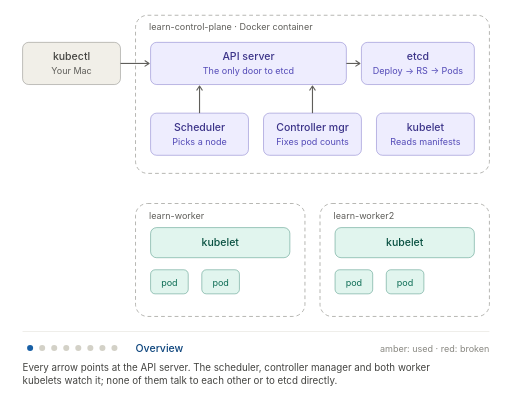
t = 0.00 s
t = 1.13 s: frame unchanged from t = 0.00 s, image omitted
t = 3.38 s: frame unchanged from t = 0.00 s, image omitted
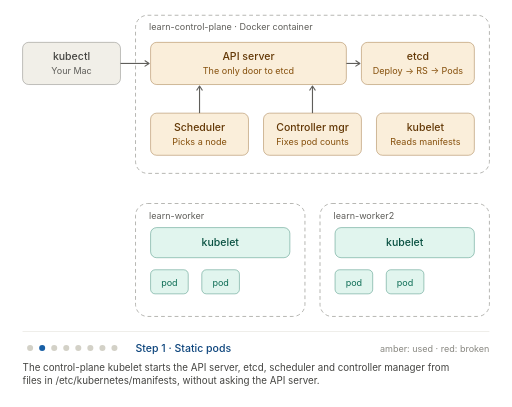
t = 4.72 s
t = 6.86 s: frame unchanged from t = 4.72 s, image omitted
t = 7.93 s: frame unchanged from t = 4.72 s, image omitted

The animated SVG that drew these frames (rendered in a browser with its animation timeline set to each time). Animation: 52 CSS @keyframes rules; frames cover the first 7.93 s, repeats indefinitely.

<svg xmlns="http://www.w3.org/2000/svg" width="680" height="540" viewBox="0 0 680 540" role="img" font-family="-apple-system, 'Segoe UI', Helvetica, Arial, sans-serif"><title>Lab 1 cluster components, step by step</title><desc>Animated diagram cycling through the seven Lab 1 steps, highlighting the components each step uses or breaks.</desc><defs><marker id="arrow" viewBox="0 0 10 10" refX="8" refY="5" markerWidth="6" markerHeight="6" orient="auto-start-reverse"><path d="M2 1L8 5L2 9" fill="none" stroke="#5F5E5A" stroke-width="1.5" stroke-linecap="round" stroke-linejoin="round"/></marker></defs><style>.ts{font-size:12px;fill:#5F5E5A}.th{font-size:14px;font-weight:500}.arr{stroke:#5F5E5A;stroke-width:1.5;fill:none}.frame{fill:none;stroke:#888780;stroke-width:.8;stroke-dasharray:5 4}.cap{font-size:13px;fill:#444441}.steptitle{font-size:14px;font-weight:500;fill:#0C447C}.legend{font-size:12px;fill:#888780}g>rect{stroke-width:.5}@keyframes kubectlR{0.000%,12.499%{fill:#F1EFE8;stroke:#5F5E5A}13.100%,24.999%{fill:#F1EFE8;stroke:#5F5E5A}25.600%,37.499%{fill:#FAEEDA;stroke:#854F0B}38.100%,49.999%{fill:#F1EFE8;stroke:#5F5E5A}50.600%,62.499%{fill:#FAEEDA;stroke:#854F0B}63.100%,74.999%{fill:#FAEEDA;stroke:#854F0B}75.600%,87.499%{fill:#F1EFE8;stroke:#5F5E5A}88.100%,100.000%{fill:#F1EFE8;stroke:#5F5E5A}}@keyframes kubectlT{0.000%,12.499%{fill:#444441}13.100%,24.999%{fill:#444441}25.600%,37.499%{fill:#633806}38.100%,49.999%{fill:#444441}50.600%,62.499%{fill:#633806}63.100%,74.999%{fill:#633806}75.600%,87.499%{fill:#444441}88.100%,100.000%{fill:#444441}}@keyframes kubectlS{0.000%,12.499%{fill:#5F5E5A}13.100%,24.999%{fill:#5F5E5A}25.600%,37.499%{fill:#854F0B}38.100%,49.999%{fill:#5F5E5A}50.600%,62.499%{fill:#854F0B}63.100%,74.999%{fill:#854F0B}75.600%,87.499%{fill:#5F5E5A}88.100%,100.000%{fill:#5F5E5A}}#kubectl>rect{fill:#F1EFE8;stroke:#5F5E5A;animation:kubectlR 36.0s infinite}#kubectl>.th{fill:#444441;animation:kubectlT 36.0s infinite}#kubectl>.ts{fill:#5F5E5A;animation:kubectlS 36.0s infinite}@keyframes apiR{0.000%,12.499%{fill:#EEEDFE;stroke:#534AB7}13.100%,24.999%{fill:#FAEEDA;stroke:#854F0B}25.600%,37.499%{fill:#FAEEDA;stroke:#854F0B}38.100%,49.999%{fill:#EEEDFE;stroke:#534AB7}50.600%,62.499%{fill:#FAEEDA;stroke:#854F0B}63.100%,74.999%{fill:#FAEEDA;stroke:#854F0B}75.600%,87.499%{fill:#EEEDFE;stroke:#534AB7}88.100%,100.000%{fill:#EEEDFE;stroke:#534AB7}}@keyframes apiT{0.000%,12.499%{fill:#3C3489}13.100%,24.999%{fill:#633806}25.600%,37.499%{fill:#633806}38.100%,49.999%{fill:#3C3489}50.600%,62.499%{fill:#633806}63.100%,74.999%{fill:#633806}75.600%,87.499%{fill:#3C3489}88.100%,100.000%{fill:#3C3489}}@keyframes apiS{0.000%,12.499%{fill:#534AB7}13.100%,24.999%{fill:#854F0B}25.600%,37.499%{fill:#854F0B}38.100%,49.999%{fill:#534AB7}50.600%,62.499%{fill:#854F0B}63.100%,74.999%{fill:#854F0B}75.600%,87.499%{fill:#534AB7}88.100%,100.000%{fill:#534AB7}}#api>rect{fill:#EEEDFE;stroke:#534AB7;animation:apiR 36.0s infinite}#api>.th{fill:#3C3489;animation:apiT 36.0s infinite}#api>.ts{fill:#534AB7;animation:apiS 36.0s infinite}@keyframes etcdR{0.000%,12.499%{fill:#EEEDFE;stroke:#534AB7}13.100%,24.999%{fill:#FAEEDA;stroke:#854F0B}25.600%,37.499%{fill:#FAEEDA;stroke:#854F0B}38.100%,49.999%{fill:#EEEDFE;stroke:#534AB7}50.600%,62.499%{fill:#EEEDFE;stroke:#534AB7}63.100%,74.999%{fill:#FAEEDA;stroke:#854F0B}75.600%,87.499%{fill:#EEEDFE;stroke:#534AB7}88.100%,100.000%{fill:#EEEDFE;stroke:#534AB7}}@keyframes etcdT{0.000%,12.499%{fill:#3C3489}13.100%,24.999%{fill:#633806}25.600%,37.499%{fill:#633806}38.100%,49.999%{fill:#3C3489}50.600%,62.499%{fill:#3C3489}63.100%,74.999%{fill:#633806}75.600%,87.499%{fill:#3C3489}88.100%,100.000%{fill:#3C3489}}@keyframes etcdS{0.000%,12.499%{fill:#534AB7}13.100%,24.999%{fill:#854F0B}25.600%,37.499%{fill:#854F0B}38.100%,49.999%{fill:#534AB7}50.600%,62.499%{fill:#534AB7}63.100%,74.999%{fill:#854F0B}75.600%,87.499%{fill:#534AB7}88.100%,100.000%{fill:#534AB7}}#etcd>rect{fill:#EEEDFE;stroke:#534AB7;animation:etcdR 36.0s infinite}#etcd>.th{fill:#3C3489;animation:etcdT 36.0s infinite}#etcd>.ts{fill:#534AB7;animation:etcdS 36.0s infinite}@keyframes schedR{0.000%,12.499%{fill:#EEEDFE;stroke:#534AB7}13.100%,24.999%{fill:#FAEEDA;stroke:#854F0B}25.600%,37.499%{fill:#EEEDFE;stroke:#534AB7}38.100%,49.999%{fill:#FAEEDA;stroke:#854F0B}50.600%,62.499%{fill:#EEEDFE;stroke:#534AB7}63.100%,74.999%{fill:#EEEDFE;stroke:#534AB7}75.600%,87.499%{fill:#FCEBEB;stroke:#A32D2D}88.100%,100.000%{fill:#EEEDFE;stroke:#534AB7}}@keyframes schedT{0.000%,12.499%{fill:#3C3489}13.100%,24.999%{fill:#633806}25.600%,37.499%{fill:#3C3489}38.100%,49.999%{fill:#633806}50.600%,62.499%{fill:#3C3489}63.100%,74.999%{fill:#3C3489}75.600%,87.499%{fill:#791F1F}88.100%,100.000%{fill:#3C3489}}@keyframes schedS{0.000%,12.499%{fill:#534AB7}13.100%,24.999%{fill:#854F0B}25.600%,37.499%{fill:#534AB7}38.100%,49.999%{fill:#854F0B}50.600%,62.499%{fill:#534AB7}63.100%,74.999%{fill:#534AB7}75.600%,87.499%{fill:#A32D2D}88.100%,100.000%{fill:#534AB7}}#sched>rect{fill:#EEEDFE;stroke:#534AB7;animation:schedR 36.0s infinite}#sched>.th{fill:#3C3489;animation:schedT 36.0s infinite}#sched>.ts{fill:#534AB7;animation:schedS 36.0s infinite}@keyframes cmR{0.000%,12.499%{fill:#EEEDFE;stroke:#534AB7}13.100%,24.999%{fill:#FAEEDA;stroke:#854F0B}25.600%,37.499%{fill:#FAEEDA;stroke:#854F0B}38.100%,49.999%{fill:#FAEEDA;stroke:#854F0B}50.600%,62.499%{fill:#EEEDFE;stroke:#534AB7}63.100%,74.999%{fill:#EEEDFE;stroke:#534AB7}75.600%,87.499%{fill:#FAEEDA;stroke:#854F0B}88.100%,100.000%{fill:#FCEBEB;stroke:#A32D2D}}@keyframes cmT{0.000%,12.499%{fill:#3C3489}13.100%,24.999%{fill:#633806}25.600%,37.499%{fill:#633806}38.100%,49.999%{fill:#633806}50.600%,62.499%{fill:#3C3489}63.100%,74.999%{fill:#3C3489}75.600%,87.499%{fill:#633806}88.100%,100.000%{fill:#791F1F}}@keyframes cmS{0.000%,12.499%{fill:#534AB7}13.100%,24.999%{fill:#854F0B}25.600%,37.499%{fill:#854F0B}38.100%,49.999%{fill:#854F0B}50.600%,62.499%{fill:#534AB7}63.100%,74.999%{fill:#534AB7}75.600%,87.499%{fill:#854F0B}88.100%,100.000%{fill:#A32D2D}}#cm>rect{fill:#EEEDFE;stroke:#534AB7;animation:cmR 36.0s infinite}#cm>.th{fill:#3C3489;animation:cmT 36.0s infinite}#cm>.ts{fill:#534AB7;animation:cmS 36.0s infinite}@keyframes kcpR{0.000%,12.499%{fill:#EEEDFE;stroke:#534AB7}13.100%,24.999%{fill:#FAEEDA;stroke:#854F0B}25.600%,37.499%{fill:#EEEDFE;stroke:#534AB7}38.100%,49.999%{fill:#EEEDFE;stroke:#534AB7}50.600%,62.499%{fill:#EEEDFE;stroke:#534AB7}63.100%,74.999%{fill:#EEEDFE;stroke:#534AB7}75.600%,87.499%{fill:#EEEDFE;stroke:#534AB7}88.100%,100.000%{fill:#EEEDFE;stroke:#534AB7}}@keyframes kcpT{0.000%,12.499%{fill:#3C3489}13.100%,24.999%{fill:#633806}25.600%,37.499%{fill:#3C3489}38.100%,49.999%{fill:#3C3489}50.600%,62.499%{fill:#3C3489}63.100%,74.999%{fill:#3C3489}75.600%,87.499%{fill:#3C3489}88.100%,100.000%{fill:#3C3489}}@keyframes kcpS{0.000%,12.499%{fill:#534AB7}13.100%,24.999%{fill:#854F0B}25.600%,37.499%{fill:#534AB7}38.100%,49.999%{fill:#534AB7}50.600%,62.499%{fill:#534AB7}63.100%,74.999%{fill:#534AB7}75.600%,87.499%{fill:#534AB7}88.100%,100.000%{fill:#534AB7}}#kcp>rect{fill:#EEEDFE;stroke:#534AB7;animation:kcpR 36.0s infinite}#kcp>.th{fill:#3C3489;animation:kcpT 36.0s infinite}#kcp>.ts{fill:#534AB7;animation:kcpS 36.0s infinite}@keyframes k1R{0.000%,12.499%{fill:#E1F5EE;stroke:#0F6E56}13.100%,24.999%{fill:#E1F5EE;stroke:#0F6E56}25.600%,37.499%{fill:#E1F5EE;stroke:#0F6E56}38.100%,49.999%{fill:#FAEEDA;stroke:#854F0B}50.600%,62.499%{fill:#E1F5EE;stroke:#0F6E56}63.100%,74.999%{fill:#E1F5EE;stroke:#0F6E56}75.600%,87.499%{fill:#E1F5EE;stroke:#0F6E56}88.100%,100.000%{fill:#E1F5EE;stroke:#0F6E56}}@keyframes k1T{0.000%,12.499%{fill:#085041}13.100%,24.999%{fill:#085041}25.600%,37.499%{fill:#085041}38.100%,49.999%{fill:#633806}50.600%,62.499%{fill:#085041}63.100%,74.999%{fill:#085041}75.600%,87.499%{fill:#085041}88.100%,100.000%{fill:#085041}}@keyframes k1S{0.000%,12.499%{fill:#0F6E56}13.100%,24.999%{fill:#0F6E56}25.600%,37.499%{fill:#0F6E56}38.100%,49.999%{fill:#854F0B}50.600%,62.499%{fill:#0F6E56}63.100%,74.999%{fill:#0F6E56}75.600%,87.499%{fill:#0F6E56}88.100%,100.000%{fill:#0F6E56}}#k1>rect{fill:#E1F5EE;stroke:#0F6E56;animation:k1R 36.0s infinite}#k1>.th{fill:#085041;animation:k1T 36.0s infinite}#k1>.ts{fill:#0F6E56;animation:k1S 36.0s infinite}@keyframes k2R{0.000%,12.499%{fill:#E1F5EE;stroke:#0F6E56}13.100%,24.999%{fill:#E1F5EE;stroke:#0F6E56}25.600%,37.499%{fill:#E1F5EE;stroke:#0F6E56}38.100%,49.999%{fill:#FAEEDA;stroke:#854F0B}50.600%,62.499%{fill:#E1F5EE;stroke:#0F6E56}63.100%,74.999%{fill:#E1F5EE;stroke:#0F6E56}75.600%,87.499%{fill:#E1F5EE;stroke:#0F6E56}88.100%,100.000%{fill:#E1F5EE;stroke:#0F6E56}}@keyframes k2T{0.000%,12.499%{fill:#085041}13.100%,24.999%{fill:#085041}25.600%,37.499%{fill:#085041}38.100%,49.999%{fill:#633806}50.600%,62.499%{fill:#085041}63.100%,74.999%{fill:#085041}75.600%,87.499%{fill:#085041}88.100%,100.000%{fill:#085041}}@keyframes k2S{0.000%,12.499%{fill:#0F6E56}13.100%,24.999%{fill:#0F6E56}25.600%,37.499%{fill:#0F6E56}38.100%,49.999%{fill:#854F0B}50.600%,62.499%{fill:#0F6E56}63.100%,74.999%{fill:#0F6E56}75.600%,87.499%{fill:#0F6E56}88.100%,100.000%{fill:#0F6E56}}#k2>rect{fill:#E1F5EE;stroke:#0F6E56;animation:k2R 36.0s infinite}#k2>.th{fill:#085041;animation:k2T 36.0s infinite}#k2>.ts{fill:#0F6E56;animation:k2S 36.0s infinite}@keyframes p1R{0.000%,12.499%{fill:#E1F5EE;stroke:#0F6E56}13.100%,24.999%{fill:#E1F5EE;stroke:#0F6E56}25.600%,37.499%{fill:#FAEEDA;stroke:#854F0B}38.100%,49.999%{fill:#FAEEDA;stroke:#854F0B}50.600%,62.499%{fill:#E1F5EE;stroke:#0F6E56}63.100%,74.999%{fill:#E1F5EE;stroke:#0F6E56}75.600%,87.499%{fill:#E1F5EE;stroke:#0F6E56}88.100%,100.000%{fill:#FAEEDA;stroke:#854F0B}}@keyframes p1T{0.000%,12.499%{fill:#085041}13.100%,24.999%{fill:#085041}25.600%,37.499%{fill:#633806}38.100%,49.999%{fill:#633806}50.600%,62.499%{fill:#085041}63.100%,74.999%{fill:#085041}75.600%,87.499%{fill:#085041}88.100%,100.000%{fill:#633806}}@keyframes p1S{0.000%,12.499%{fill:#0F6E56}13.100%,24.999%{fill:#0F6E56}25.600%,37.499%{fill:#854F0B}38.100%,49.999%{fill:#854F0B}50.600%,62.499%{fill:#0F6E56}63.100%,74.999%{fill:#0F6E56}75.600%,87.499%{fill:#0F6E56}88.100%,100.000%{fill:#854F0B}}#p1>rect{fill:#E1F5EE;stroke:#0F6E56;animation:p1R 36.0s infinite}#p1>.th{fill:#085041;animation:p1T 36.0s infinite}#p1>.ts{fill:#0F6E56;animation:p1S 36.0s infinite}@keyframes p2R{0.000%,12.499%{fill:#E1F5EE;stroke:#0F6E56}13.100%,24.999%{fill:#E1F5EE;stroke:#0F6E56}25.600%,37.499%{fill:#FAEEDA;stroke:#854F0B}38.100%,49.999%{fill:#E1F5EE;stroke:#0F6E56}50.600%,62.499%{fill:#E1F5EE;stroke:#0F6E56}63.100%,74.999%{fill:#E1F5EE;stroke:#0F6E56}75.600%,87.499%{fill:#E1F5EE;stroke:#0F6E56}88.100%,100.000%{fill:#FAEEDA;stroke:#854F0B}}@keyframes p2T{0.000%,12.499%{fill:#085041}13.100%,24.999%{fill:#085041}25.600%,37.499%{fill:#633806}38.100%,49.999%{fill:#085041}50.600%,62.499%{fill:#085041}63.100%,74.999%{fill:#085041}75.600%,87.499%{fill:#085041}88.100%,100.000%{fill:#633806}}@keyframes p2S{0.000%,12.499%{fill:#0F6E56}13.100%,24.999%{fill:#0F6E56}25.600%,37.499%{fill:#854F0B}38.100%,49.999%{fill:#0F6E56}50.600%,62.499%{fill:#0F6E56}63.100%,74.999%{fill:#0F6E56}75.600%,87.499%{fill:#0F6E56}88.100%,100.000%{fill:#854F0B}}#p2>rect{fill:#E1F5EE;stroke:#0F6E56;animation:p2R 36.0s infinite}#p2>.th{fill:#085041;animation:p2T 36.0s infinite}#p2>.ts{fill:#0F6E56;animation:p2S 36.0s infinite}@keyframes p3R{0.000%,12.499%{fill:#E1F5EE;stroke:#0F6E56}13.100%,24.999%{fill:#E1F5EE;stroke:#0F6E56}25.600%,37.499%{fill:#FAEEDA;stroke:#854F0B}38.100%,49.999%{fill:#FAEEDA;stroke:#854F0B}50.600%,62.499%{fill:#E1F5EE;stroke:#0F6E56}63.100%,74.999%{fill:#E1F5EE;stroke:#0F6E56}75.600%,87.499%{fill:#E1F5EE;stroke:#0F6E56}88.100%,100.000%{fill:#E1F5EE;stroke:#0F6E56}}@keyframes p3T{0.000%,12.499%{fill:#085041}13.100%,24.999%{fill:#085041}25.600%,37.499%{fill:#633806}38.100%,49.999%{fill:#633806}50.600%,62.499%{fill:#085041}63.100%,74.999%{fill:#085041}75.600%,87.499%{fill:#085041}88.100%,100.000%{fill:#085041}}@keyframes p3S{0.000%,12.499%{fill:#0F6E56}13.100%,24.999%{fill:#0F6E56}25.600%,37.499%{fill:#854F0B}38.100%,49.999%{fill:#854F0B}50.600%,62.499%{fill:#0F6E56}63.100%,74.999%{fill:#0F6E56}75.600%,87.499%{fill:#0F6E56}88.100%,100.000%{fill:#0F6E56}}#p3>rect{fill:#E1F5EE;stroke:#0F6E56;animation:p3R 36.0s infinite}#p3>.th{fill:#085041;animation:p3T 36.0s infinite}#p3>.ts{fill:#0F6E56;animation:p3S 36.0s infinite}@keyframes p4R{0.000%,12.499%{fill:#E1F5EE;stroke:#0F6E56}13.100%,24.999%{fill:#E1F5EE;stroke:#0F6E56}25.600%,37.499%{fill:#E1F5EE;stroke:#0F6E56}38.100%,49.999%{fill:#E1F5EE;stroke:#0F6E56}50.600%,62.499%{fill:#E1F5EE;stroke:#0F6E56}63.100%,74.999%{fill:#E1F5EE;stroke:#0F6E56}75.600%,87.499%{fill:#FAEEDA;stroke:#854F0B}88.100%,100.000%{fill:#E1F5EE;stroke:#0F6E56}}@keyframes p4T{0.000%,12.499%{fill:#085041}13.100%,24.999%{fill:#085041}25.600%,37.499%{fill:#085041}38.100%,49.999%{fill:#085041}50.600%,62.499%{fill:#085041}63.100%,74.999%{fill:#085041}75.600%,87.499%{fill:#633806}88.100%,100.000%{fill:#085041}}@keyframes p4S{0.000%,12.499%{fill:#0F6E56}13.100%,24.999%{fill:#0F6E56}25.600%,37.499%{fill:#0F6E56}38.100%,49.999%{fill:#0F6E56}50.600%,62.499%{fill:#0F6E56}63.100%,74.999%{fill:#0F6E56}75.600%,87.499%{fill:#854F0B}88.100%,100.000%{fill:#0F6E56}}#p4>rect{fill:#E1F5EE;stroke:#0F6E56;animation:p4R 36.0s infinite}#p4>.th{fill:#085041;animation:p4T 36.0s infinite}#p4>.ts{fill:#0F6E56;animation:p4S 36.0s infinite}@keyframes c0{0.000%,12.499%{opacity:1}13.100%,24.999%{opacity:0}25.600%,37.499%{opacity:0}38.100%,49.999%{opacity:0}50.600%,62.499%{opacity:0}63.100%,74.999%{opacity:0}75.600%,87.499%{opacity:0}88.100%,100.000%{opacity:0}}#cap0{opacity:1;animation:c0 36.0s infinite}@keyframes c1{0.000%,12.499%{opacity:0}13.100%,24.999%{opacity:1}25.600%,37.499%{opacity:0}38.100%,49.999%{opacity:0}50.600%,62.499%{opacity:0}63.100%,74.999%{opacity:0}75.600%,87.499%{opacity:0}88.100%,100.000%{opacity:0}}#cap1{opacity:0;animation:c1 36.0s infinite}@keyframes c2{0.000%,12.499%{opacity:0}13.100%,24.999%{opacity:0}25.600%,37.499%{opacity:1}38.100%,49.999%{opacity:0}50.600%,62.499%{opacity:0}63.100%,74.999%{opacity:0}75.600%,87.499%{opacity:0}88.100%,100.000%{opacity:0}}#cap2{opacity:0;animation:c2 36.0s infinite}@keyframes c3{0.000%,12.499%{opacity:0}13.100%,24.999%{opacity:0}25.600%,37.499%{opacity:0}38.100%,49.999%{opacity:1}50.600%,62.499%{opacity:0}63.100%,74.999%{opacity:0}75.600%,87.499%{opacity:0}88.100%,100.000%{opacity:0}}#cap3{opacity:0;animation:c3 36.0s infinite}@keyframes c4{0.000%,12.499%{opacity:0}13.100%,24.999%{opacity:0}25.600%,37.499%{opacity:0}38.100%,49.999%{opacity:0}50.600%,62.499%{opacity:1}63.100%,74.999%{opacity:0}75.600%,87.499%{opacity:0}88.100%,100.000%{opacity:0}}#cap4{opacity:0;animation:c4 36.0s infinite}@keyframes c5{0.000%,12.499%{opacity:0}13.100%,24.999%{opacity:0}25.600%,37.499%{opacity:0}38.100%,49.999%{opacity:0}50.600%,62.499%{opacity:0}63.100%,74.999%{opacity:1}75.600%,87.499%{opacity:0}88.100%,100.000%{opacity:0}}#cap5{opacity:0;animation:c5 36.0s infinite}@keyframes c6{0.000%,12.499%{opacity:0}13.100%,24.999%{opacity:0}25.600%,37.499%{opacity:0}38.100%,49.999%{opacity:0}50.600%,62.499%{opacity:0}63.100%,74.999%{opacity:0}75.600%,87.499%{opacity:1}88.100%,100.000%{opacity:0}}#cap6{opacity:0;animation:c6 36.0s infinite}@keyframes c7{0.000%,12.499%{opacity:0}13.100%,24.999%{opacity:0}25.600%,37.499%{opacity:0}38.100%,49.999%{opacity:0}50.600%,62.499%{opacity:0}63.100%,74.999%{opacity:0}75.600%,87.499%{opacity:0}88.100%,100.000%{opacity:1}}#cap7{opacity:0;animation:c7 36.0s infinite}@keyframes d0{0.000%,12.499%{fill:#185FA5}13.100%,24.999%{fill:#D3D1C7}25.600%,37.499%{fill:#D3D1C7}38.100%,49.999%{fill:#D3D1C7}50.600%,62.499%{fill:#D3D1C7}63.100%,74.999%{fill:#D3D1C7}75.600%,87.499%{fill:#D3D1C7}88.100%,100.000%{fill:#D3D1C7}}#dot0{fill:#185FA5;animation:d0 36.0s infinite}@keyframes d1{0.000%,12.499%{fill:#D3D1C7}13.100%,24.999%{fill:#185FA5}25.600%,37.499%{fill:#D3D1C7}38.100%,49.999%{fill:#D3D1C7}50.600%,62.499%{fill:#D3D1C7}63.100%,74.999%{fill:#D3D1C7}75.600%,87.499%{fill:#D3D1C7}88.100%,100.000%{fill:#D3D1C7}}#dot1{fill:#D3D1C7;animation:d1 36.0s infinite}@keyframes d2{0.000%,12.499%{fill:#D3D1C7}13.100%,24.999%{fill:#D3D1C7}25.600%,37.499%{fill:#185FA5}38.100%,49.999%{fill:#D3D1C7}50.600%,62.499%{fill:#D3D1C7}63.100%,74.999%{fill:#D3D1C7}75.600%,87.499%{fill:#D3D1C7}88.100%,100.000%{fill:#D3D1C7}}#dot2{fill:#D3D1C7;animation:d2 36.0s infinite}@keyframes d3{0.000%,12.499%{fill:#D3D1C7}13.100%,24.999%{fill:#D3D1C7}25.600%,37.499%{fill:#D3D1C7}38.100%,49.999%{fill:#185FA5}50.600%,62.499%{fill:#D3D1C7}63.100%,74.999%{fill:#D3D1C7}75.600%,87.499%{fill:#D3D1C7}88.100%,100.000%{fill:#D3D1C7}}#dot3{fill:#D3D1C7;animation:d3 36.0s infinite}@keyframes d4{0.000%,12.499%{fill:#D3D1C7}13.100%,24.999%{fill:#D3D1C7}25.600%,37.499%{fill:#D3D1C7}38.100%,49.999%{fill:#D3D1C7}50.600%,62.499%{fill:#185FA5}63.100%,74.999%{fill:#D3D1C7}75.600%,87.499%{fill:#D3D1C7}88.100%,100.000%{fill:#D3D1C7}}#dot4{fill:#D3D1C7;animation:d4 36.0s infinite}@keyframes d5{0.000%,12.499%{fill:#D3D1C7}13.100%,24.999%{fill:#D3D1C7}25.600%,37.499%{fill:#D3D1C7}38.100%,49.999%{fill:#D3D1C7}50.600%,62.499%{fill:#D3D1C7}63.100%,74.999%{fill:#185FA5}75.600%,87.499%{fill:#D3D1C7}88.100%,100.000%{fill:#D3D1C7}}#dot5{fill:#D3D1C7;animation:d5 36.0s infinite}@keyframes d6{0.000%,12.499%{fill:#D3D1C7}13.100%,24.999%{fill:#D3D1C7}25.600%,37.499%{fill:#D3D1C7}38.100%,49.999%{fill:#D3D1C7}50.600%,62.499%{fill:#D3D1C7}63.100%,74.999%{fill:#D3D1C7}75.600%,87.499%{fill:#185FA5}88.100%,100.000%{fill:#D3D1C7}}#dot6{fill:#D3D1C7;animation:d6 36.0s infinite}@keyframes d7{0.000%,12.499%{fill:#D3D1C7}13.100%,24.999%{fill:#D3D1C7}25.600%,37.499%{fill:#D3D1C7}38.100%,49.999%{fill:#D3D1C7}50.600%,62.499%{fill:#D3D1C7}63.100%,74.999%{fill:#D3D1C7}75.600%,87.499%{fill:#D3D1C7}88.100%,100.000%{fill:#185FA5}}#dot7{fill:#D3D1C7;animation:d7 36.0s infinite}@media (prefers-reduced-motion:reduce){*{animation:none!important}}</style><rect width="680" height="540" fill="#FFFFFF"/><rect class="frame" x="180" y="20" width="470" height="210" rx="16"/><text class="ts" x="198" y="40">learn-control-plane · Docker container</text><rect class="frame" x="180" y="270" width="225" height="150" rx="16"/><text class="ts" x="198" y="290">learn-worker</text><rect class="frame" x="425" y="270" width="225" height="150" rx="16"/><text class="ts" x="443" y="290">learn-worker2</text><g id="kubectl"><rect x="30" y="56" width="130" height="56" rx="8"/><text class="th" x="95.0" y="80" text-anchor="middle">kubectl</text><text class="ts" x="95.0" y="98" text-anchor="middle">Your Mac</text></g><g id="api"><rect x="200" y="56" width="260" height="56" rx="8"/><text class="th" x="330.0" y="80" text-anchor="middle">API server</text><text class="ts" x="330.0" y="98" text-anchor="middle">The only door to etcd</text></g><g id="etcd"><rect x="480" y="56" width="150" height="56" rx="8"/><text class="th" x="555.0" y="80" text-anchor="middle">etcd</text><text class="ts" x="555.0" y="98" text-anchor="middle">Deploy → RS → Pods</text></g><g id="sched"><rect x="200" y="150" width="130" height="56" rx="8"/><text class="th" x="265.0" y="174" text-anchor="middle">Scheduler</text><text class="ts" x="265.0" y="192" text-anchor="middle">Picks a node</text></g><g id="cm"><rect x="350" y="150" width="130" height="56" rx="8"/><text class="th" x="415.0" y="174" text-anchor="middle">Controller mgr</text><text class="ts" x="415.0" y="192" text-anchor="middle">Fixes pod counts</text></g><g id="kcp"><rect x="500" y="150" width="130" height="56" rx="8"/><text class="th" x="565.0" y="174" text-anchor="middle">kubelet</text><text class="ts" x="565.0" y="192" text-anchor="middle">Reads manifests</text></g><line class="arr" x1="160" y1="84" x2="198" y2="84" marker-end="url(#arrow)"/><line class="arr" x1="460" y1="84" x2="478" y2="84" marker-end="url(#arrow)"/><line class="arr" x1="265" y1="150" x2="265" y2="114" marker-end="url(#arrow)"/><line class="arr" x1="415" y1="150" x2="415" y2="114" marker-end="url(#arrow)"/><g id="k1"><rect x="200" y="302" width="185" height="40" rx="8"/><text class="th" x="292.5" y="327.0" text-anchor="middle">kubelet</text></g><g id="k2"><rect x="445" y="302" width="185" height="40" rx="8"/><text class="th" x="537.5" y="327.0" text-anchor="middle">kubelet</text></g><g id="p1"><rect x="200" y="358" width="50" height="32" rx="6"/><text class="ts" x="225.0" y="379.0" text-anchor="middle">pod</text></g><g id="p2"><rect x="268" y="358" width="50" height="32" rx="6"/><text class="ts" x="293.0" y="379.0" text-anchor="middle">pod</text></g><g id="p3"><rect x="445" y="358" width="50" height="32" rx="6"/><text class="ts" x="470.0" y="379.0" text-anchor="middle">pod</text></g><g id="p4"><rect x="513" y="358" width="50" height="32" rx="6"/><text class="ts" x="538.0" y="379.0" text-anchor="middle">pod</text></g><line x1="30" y1="440" x2="650" y2="440" stroke="#D3D1C7" stroke-width=".5"/><circle id="dot0" cx="40" cy="462" r="4"/><circle id="dot1" cx="56" cy="462" r="4"/><circle id="dot2" cx="72" cy="462" r="4"/><circle id="dot3" cx="88" cy="462" r="4"/><circle id="dot4" cx="104" cy="462" r="4"/><circle id="dot5" cx="120" cy="462" r="4"/><circle id="dot6" cx="136" cy="462" r="4"/><circle id="dot7" cx="152" cy="462" r="4"/><g id="cap0"><text class="steptitle" x="180" y="467">Overview</text><text class="cap" x="30" y="492">Every arrow points at the API server. The scheduler, controller manager and both worker</text><text class="cap" x="30" y="510">kubelets watch it; none of them talk to each other or to etcd directly.</text></g><g id="cap1"><text class="steptitle" x="180" y="467">Step 1 · Static pods</text><text class="cap" x="30" y="492">The control-plane kubelet starts the API server, etcd, scheduler and controller manager from</text><text class="cap" x="30" y="510">files in /etc/kubernetes/manifests, without asking the API server.</text></g><g id="cap2"><text class="steptitle" x="180" y="467">Step 2 · Ownership</text><text class="cap" x="30" y="492">kubectl writes a Deployment. The controller manager creates a ReplicaSet, then Pods. All</text><text class="cap" x="30" y="510">three are objects in etcd, linked by ownerReferences.</text></g><g id="cap3"><text class="steptitle" x="180" y="467">Step 3 · Reconcile</text><text class="cap" x="30" y="492">You delete a pod. The controller manager sees 2 of 3 and creates one, the scheduler assigns</text><text class="cap" x="30" y="510">it a node, and that node's kubelet starts it.</text></g><g id="cap4"><text class="steptitle" x="180" y="467">Step 4 · Raw API</text><text class="cap" x="30" y="492">kubectl is just an HTTP client. The ?watch=1 stream you open is the same mechanism every</text><text class="cap" x="30" y="510">controller uses.</text></g><g id="cap5"><text class="steptitle" x="180" y="467">Step 5 · Conflict</text><text class="cap" x="30" y="492">Your stale file carries an old resourceVersion. The API server compares it with etcd and</text><text class="cap" x="30" y="510">rejects the write. No locks involved.</text></g><g id="cap6"><text class="steptitle" x="180" y="467">Step 6 · Break the scheduler</text><text class="cap" x="30" y="492">With the scheduler gone, the controller manager still creates pods, but nobody assigns them</text><text class="cap" x="30" y="510">a node, so they stay Pending.</text></g><g id="cap7"><text class="steptitle" x="180" y="467">Step 7 · Break the controller manager</text><text class="cap" x="30" y="492">Deleted pods aren't replaced. When the controller manager restarts it compares desired vs</text><text class="cap" x="30" y="510">actual state and catches up, even though it missed the deletes.</text></g><text class="legend" x="650" y="467" text-anchor="end">amber: used · red: broken</text></svg>
